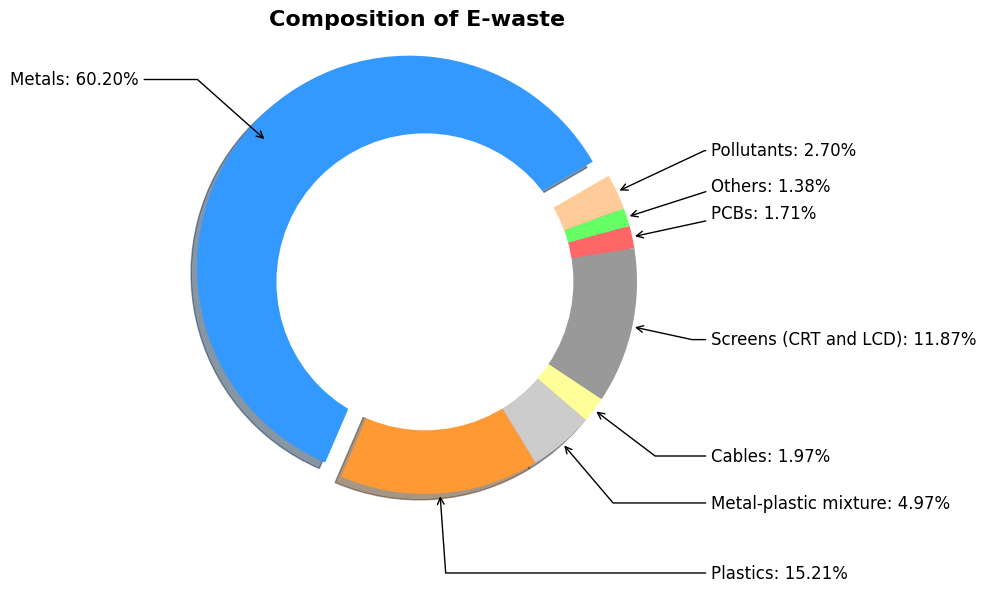

The script that saved this image:
"""This code generates a donut chart visualizing the composition of 
electronic waste (e-waste) in terms of various material categories."""

import matplotlib.pyplot as plt
import numpy as np

# Data to plot
labels = ['Metals', 'Plastics', 'Metal-plastic mixture', 'Cables', 'Screens (CRT and LCD)', 'PCBs', 'Others', 'Pollutants']
sizes = [60.2, 15.21, 4.97, 1.97, 11.87, 1.71, 1.38, 2.7]
colors = ['#3399FF', '#FF9933', '#CCCCCC', '#FFFF99', '#999999', '#FF6666', '#66FF66', '#FFCC99']
explode = (0.1, 0, 0, 0, 0, 0, 0, 0)  # explode 1st slice

# Set font
plt.rcParams["font.family"] = "Times New Roman"

# Plot
plt.figure(figsize=(10, 6))
wedges, texts = plt.pie(
    sizes, explode=explode, colors=colors, shadow=True, startangle=30, pctdistance=0.85
)

# Draw a circle at the center to make it look like a donut chart
centre_circle = plt.Circle((0, 0), 0.70, fc='white')
fig = plt.gcf()
fig.gca().add_artist(centre_circle)

# Equal aspect ratio ensures that pie is drawn as a circle
plt.axis('equal')

# Adding title
plt.title('Composition of E-waste', fontdict={'fontsize': 16, 'fontweight': 'bold'})

# Annotate with arrow
for i, (wedge, size) in enumerate(zip(wedges, sizes)):
    angle = (wedge.theta2 - wedge.theta1) / 2. + wedge.theta1
    x = np.cos(np.radians(angle))
    y = np.sin(np.radians(angle))
    horizontalalignment = {-1: 'right', 1: 'left'}[int(np.sign(x))]
    connectionstyle = "angle,angleA=0,angleB={}".format(angle)
    plt.annotate(f'{labels[i]}: {size:.2f}%', xy=(x, y), xytext=(1.35 * np.sign(x), 1.4 * y),
                 horizontalalignment=horizontalalignment, arrowprops=dict(arrowstyle='->', connectionstyle=connectionstyle),
                 fontsize=12)

plt.tight_layout()
plt.show()
